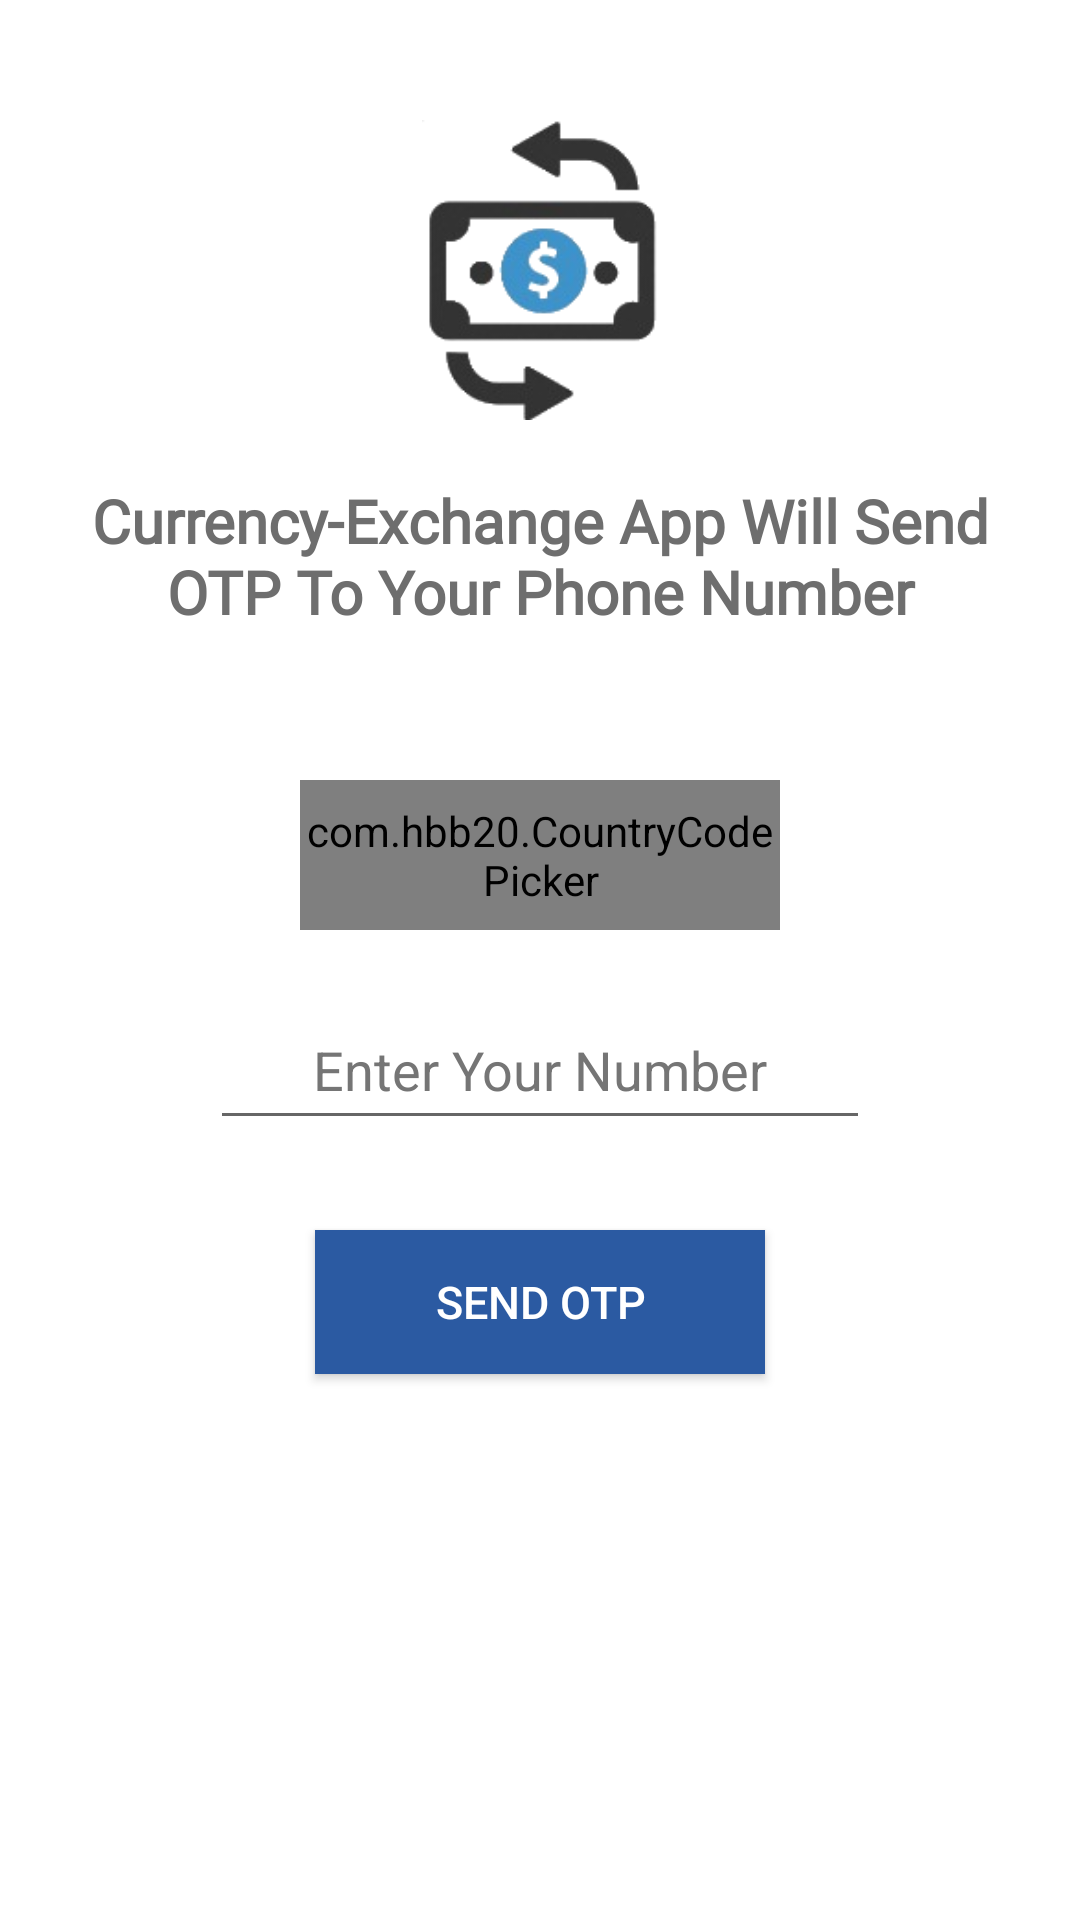

Produce the Android XML layout that renders to this screen, including the resource entries it uses.
<!-- AndroidManifest.xml: application theme Theme.MyChatAppTutorial -->
<!-- res/layout/activity_phone_ver.xml -->
<?xml version="1.0" encoding="utf-8"?>
<RelativeLayout xmlns:android="http://schemas.android.com/apk/res/android"
    xmlns:app="http://schemas.android.com/apk/res-auto"
    xmlns:tools="http://schemas.android.com/tools"
    android:layout_width="match_parent"
    android:layout_height="match_parent"
    android:background="@color/white"
    tools:context=".PhoneVerActivity">


    <ImageView
        android:id="@+id/logo"
        android:layout_width="100dp"
        android:layout_height="100dp"
        android:layout_centerHorizontal="true"
        android:layout_marginTop="40dp"
        android:src="@drawable/logo_tra"
        android:contentDescription="@string/owners">

    </ImageView>


    <TextView
        android:id="@+id/text_heading"
        android:layout_width="match_parent"
        android:layout_height="wrap_content"
        android:layout_below="@id/logo"
        android:fontFamily="@font/raleway"
        android:padding="20dp"
        android:text="@string/currency_exchange_app_otp"
        android:textAlignment="center"
        android:textColor="#6e6e6e"
        android:textSize="20sp"
        android:textStyle="bold">

    </TextView>




    <RelativeLayout
        android:layout_width="match_parent"
        android:layout_height="wrap_content"
        android:layout_centerVertical="true"
        android:id="@+id/center_horizontal_line">

    </RelativeLayout>


    <com.hbb20.CountryCodePicker
        android:id="@+id/country_code_picker_phone"
        android:layout_width="match_parent"
        android:layout_height="50dp"
        android:layout_above="@id/center_horizontal_line"
        android:layout_centerInParent="true"
        android:layout_marginLeft="100dp"
        android:layout_marginRight="100dp"
        android:layout_marginBottom="10dp"
        app:ccp_defaultPhoneCode="972"
        app:ccp_areaCodeDetectedCountry="true"
        app:ccp_autoDetectCountry="true">

    </com.hbb20.CountryCodePicker>


    <EditText
        android:id="@+id/enter_phone_number_field"
        android:layout_width="match_parent"
        android:layout_height="50dp"
        android:layout_below="@id/center_horizontal_line"
        android:layout_marginLeft="70dp"
        android:layout_marginTop="10dp"
        android:layout_marginRight="70dp"
        android:autofillHints=""
        android:hint="@string/enter_your_number"
        android:inputType="phone"
        android:textAlignment="center"
        android:textColor="@color/black"
        android:textColorHint="#757575">

    </EditText>


    <android.widget.Button
        android:id="@+id/send_otp_button"
        android:layout_width="wrap_content"
        android:layout_height="48dp"
        android:layout_below="@id/enter_phone_number_field"
        android:layout_centerHorizontal="true"
        android:layout_marginTop="30dp"
        android:background="@color/Primary_color"
        android:paddingLeft="40dp"
        android:paddingRight="40dp"
        android:text="@string/send_otp"
        android:textColor="@color/white"
        android:textSize="15sp">

    </android.widget.Button>


    <ProgressBar
        android:layout_width="wrap_content"
        android:layout_height="wrap_content"
        android:layout_centerHorizontal="true"
        android:layout_below="@id/send_otp_button"
        android:id="@+id/progress_bar_of_main"
        android:visibility="invisible"
        android:layout_marginTop="30dp">
        
    </ProgressBar>




</RelativeLayout>
<!-- resources referenced by this layout -->
<resources>
  <color name="Primary_color">#2b5aa2</color>
  <color name="black">#FF000000</color>
  <color name="white">#FFFFFFFF</color>
  <!-- drawable logo_tra: png bitmap (drawable-v24, 13275 bytes) -->
  <string name="currency_exchange_app_otp">Currency-Exchange App Will Send OTP To Your Phone Number</string>
  <string name="enter_your_number">Enter Your Number</string>
  <string name="owners">Khaled &amp; Mahmood</string>
  <string name="send_otp">Send OTP</string>
  <style name="Theme.MyChatAppTutorial" parent="Theme.MaterialComponents.DayNight.NoActionBar">
          
          <item name="colorPrimary">@color/purple_500</item>
          <item name="colorPrimaryVariant">@color/Primary_color</item>
          <item name="colorOnPrimary">@color/white</item>
          
          <item name="colorSecondary">@color/teal_200</item>
          <item name="colorSecondaryVariant">@color/teal_700</item>
          <item name="colorOnSecondary">@color/black</item>
          
          <item name="android:statusBarColor" tools:targetApi="l">?attr/colorPrimaryVariant</item>
          
      </style>
  <color name="purple_500">#FF6200EE</color>
  <color name="teal_200">#FF03DAC5</color>
  <color name="teal_700">#FF018786</color>
</resources>
